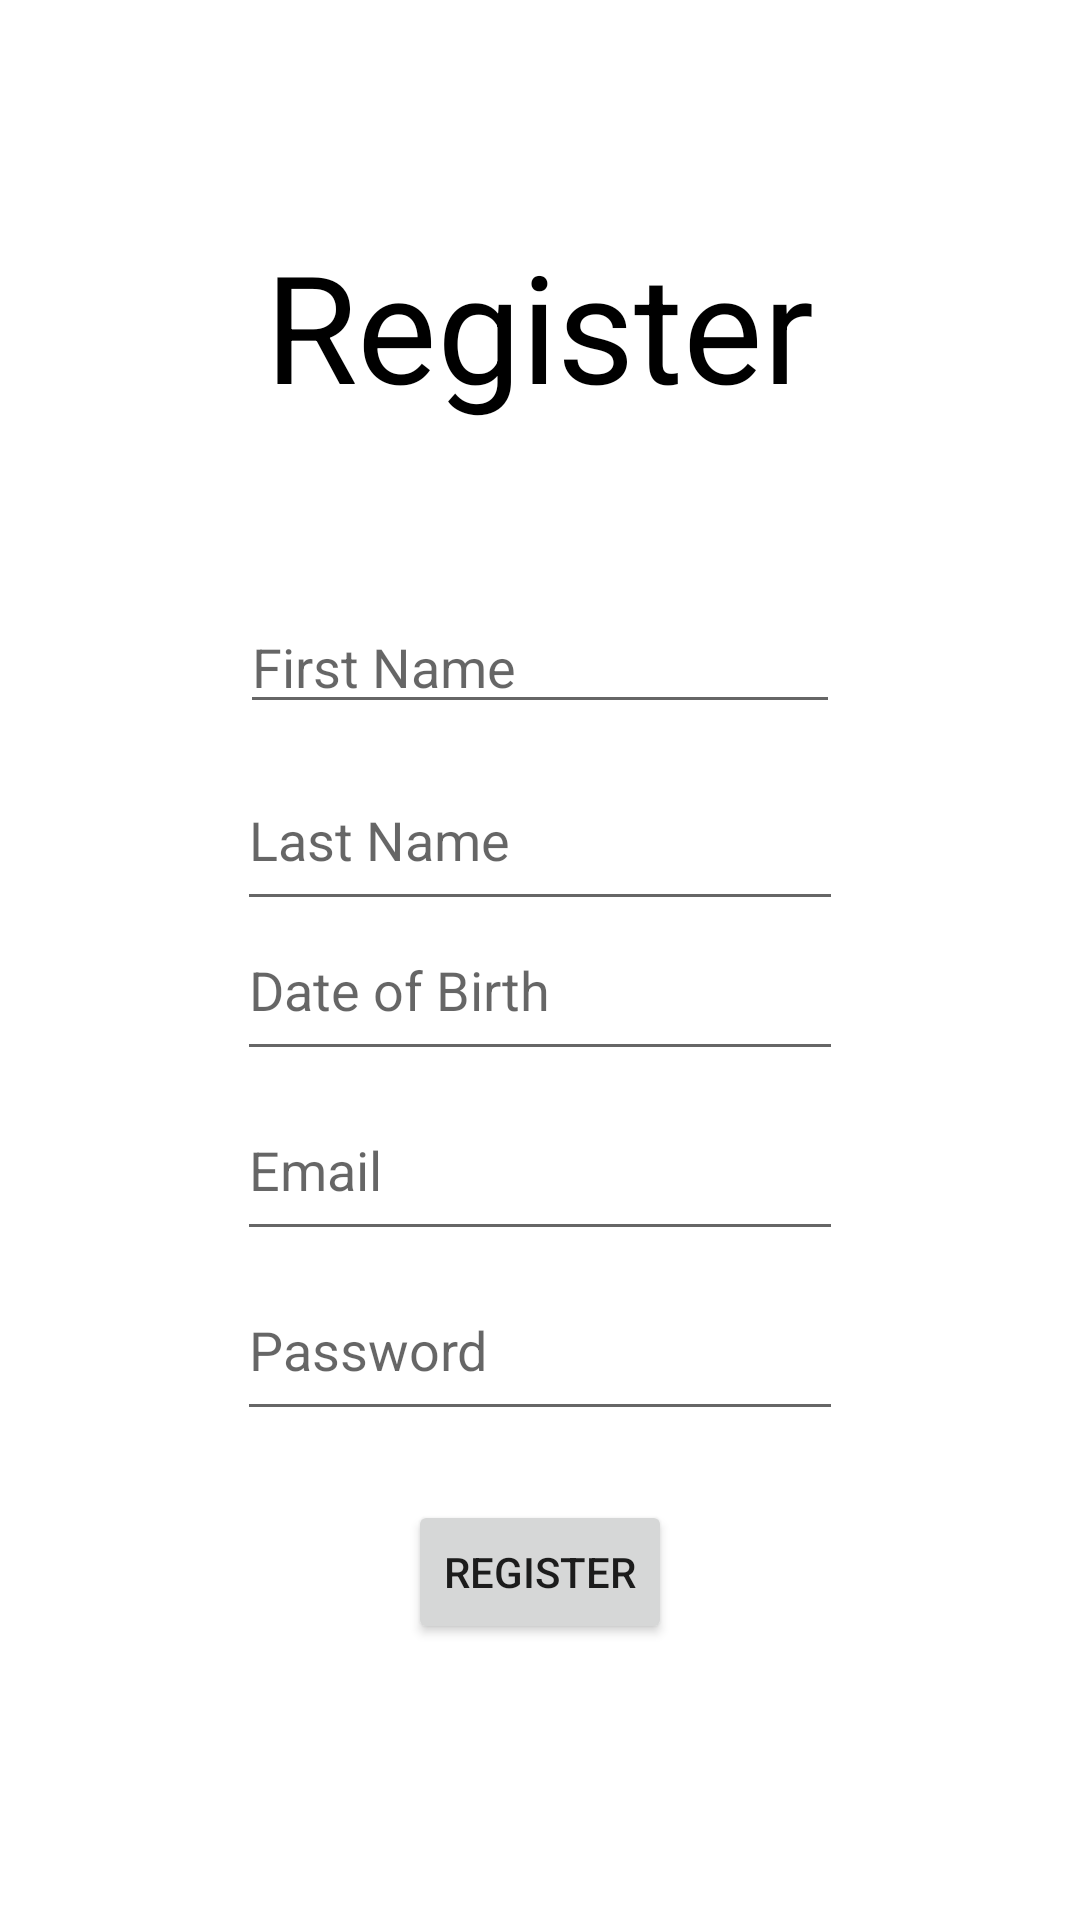

Write the Android layout XML for this screen, with the resource values it uses.
<!-- AndroidManifest.xml: application theme Theme.IndividualProject2 -->
<!-- res/layout/activity_register.xml -->
<?xml version="1.0" encoding="utf-8"?>
<RelativeLayout xmlns:android="http://schemas.android.com/apk/res/android"
    xmlns:app="http://schemas.android.com/apk/res-auto"
    xmlns:tools="http://schemas.android.com/tools"
    android:layout_width="match_parent"
    android:layout_height="match_parent"
    tools:context=".Register">

    <TextView
        android:layout_width="wrap_content"
        android:layout_height="wrap_content"
        android:layout_alignParentTop="true"
        android:layout_centerHorizontal="true"
        android:layout_marginTop="75dp"
        android:text="@string/Register"
        android:textSize="50sp"
        android:textColor="@color/black"/>

    <EditText
        android:id="@+id/firstName"
        android:layout_width="200dp"
        android:layout_height="wrap_content"
        android:layout_alignParentTop="true"
        android:layout_centerHorizontal="true"
        android:layout_marginTop="200dp"
        android:autofillHints="name"
        android:hint="@string/firstName"
        android:inputType="textPersonName" />

    <EditText
        android:id="@+id/lastName"
        android:layout_width="202dp"
        android:layout_height="57dp"
        android:layout_alignParentTop="true"
        android:layout_centerHorizontal="true"
        android:layout_marginTop="250dp"
        android:autofillHints="name"
        android:hint="@string/lastName"
        android:inputType="textPersonName" />

    <EditText
        android:layout_width="202dp"
        android:layout_height="57dp"
        android:id ="@+id/DOB"
        android:hint="@string/DOB"
        android:autofillHints="no"
        android:layout_marginTop="300dp"
        android:layout_alignParentTop="true"
        android:layout_centerHorizontal="true"
        android:inputType="date"/>

    <EditText
        android:id="@+id/emailAddressET2"
        android:layout_width="202dp"
        android:layout_height="57dp"
        android:layout_alignParentTop="true"
        android:layout_centerHorizontal="true"
        android:layout_marginTop="360dp"
        android:autofillHints="emailAddress"
        android:hint="@string/EmailAddressText"
        android:inputType="textEmailAddress|textEmailSubject" />

    <EditText
        android:layout_width="202dp"
        android:layout_height="57dp"
        android:id ="@+id/PasswordET2"
        android:hint="@string/PasswordText"
        android:autofillHints="password"
        android:inputType="textPassword"
        android:layout_alignParentTop="true"
        android:layout_centerHorizontal="true"
        android:layout_marginTop="420dp"/>

    <Button
        android:id="@+id/registerBtn2"
        android:layout_width="wrap_content"
        android:layout_height="wrap_content"
        android:layout_centerHorizontal="true"
        android:layout_marginTop="500dp"
        android:text="@string/registerTVBTN" />
</RelativeLayout>
<!-- resources referenced by this layout -->
<resources>
  <string name="DOB">Date of Birth</string>
  <string name="EmailAddressText">Email</string>
  <string name="PasswordText">Password</string>
  <string name="Register">Register</string>
  <string name="firstName">First Name</string>
  <string name="lastName">Last Name</string>
  <string name="registerTVBTN">Register</string>
  <style name="Theme.IndividualProject2" parent="Theme.MaterialComponents.DayNight.DarkActionBar">
          
          <item name="colorPrimary">@color/purple_500</item>
          <item name="colorPrimaryVariant">@color/purple_700</item>
          <item name="colorOnPrimary">@color/white</item>
          
          <item name="colorSecondary">@color/teal_200</item>
          <item name="colorSecondaryVariant">@color/teal_700</item>
          <item name="colorOnSecondary">@color/black</item>
          
          <item name="android:statusBarColor" tools:targetApi="l">?attr/colorPrimaryVariant</item>
          
      </style>
  <!-- not gathered from this repository: default colours our renderer supplied (Android Studio template values) -->
  <color name="purple_500">#FF6200EE</color>
  <color name="purple_700">#FF3700B3</color>
  <color name="teal_200">#FF03DAC5</color>
  <color name="teal_700">#FF018786</color>
  <color name="black">#FF000000</color>
  <color name="white">#FFFFFFFF</color>
</resources>
